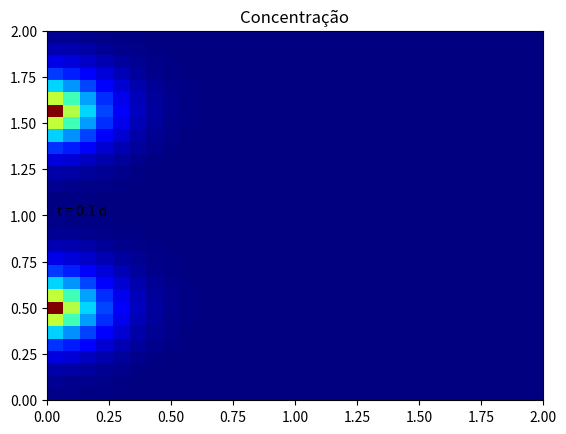

Write the Python code that produced this figure. (Note: this script raises an exception after producing the figure.)
import math
import numpy as np
import matplotlib.pyplot as plt
from matplotlib.animation import FuncAnimation

L = 2.0                  # dimensao do domínio (Lx = Ly = L)
N  = 31                  # número de nós da malha
ti = 0.0                 # tempo inicial da simulação
tf = 1.0                 # tempo final da simulação
dx = L/(N-1)             # comprimento do intervalo
dt = 0.001               # passo de tempo
nsteps = int((tf-ti)/dt) # número de passos de tempo
C_ini = 0.0              # concentração inicial
Dxx = 0.2
Dyy = 0.2
kappa = 0.001
vx = 1.0
vy = 0.0
a = (dt*Dxx)/(dx*dx)
b = (dt*Dyy)/(dx*dx)
c = (vx*dt)/(2.0*dx)
d = kappa*dt
j025 = int(0.25*N)     # indice da posição onde a concentração é fixa
j075 = int(0.75*N)     # indice da posição onde a concentração é fixa

# Malha:

C = np.full((N, N), C_ini)

def solve_explicitly(C):
    # Variáveis auxiliares:
    Coef_1 = 0.0
    Coef_2 = 0.0
    Coef_3 = 0.0
    Coef_4 = 0.0

    # Evolução temporal:
    step = 0
    while (step < nsteps):

        if (step%100 == 0):
            print("Passo de tempo atual: ", step)

        # Iteração na malha
        for i in range (0, N):
            for j in range (0, N):

                # Implementação da periodicidade
                if (i==0):
                   i_prev = 0 # periodicidade real: i_prev = N-1
                else:
                    i_prev = i-1
                if (i==N-1):
                    i_next = N-1 # periodicidade real: i_next = 0
                else:
                    i_next = i+1
                # periodicidade em y
                if (j==0):
                    j_prev = N-1
                else:
                    j_prev = j-1
                if (j==N-1):
                    j_next = 0
                else:
                    j_next = j+1

                # Neste ponto, a concentração é dada:
                if (i==0 and (j==j025 or j==j075)):
                    C[i,j] = 1.0
                # Caso contrário, atualize a concentração
                else:
                    Coef_1 = a*(C[i_prev, j] - 2*C[i, j] + C[i_next, j])
                    Coef_2 = b*(C[i, j_prev] - 2*C[i, j] + C[i, j_next])
                    Coef_3 = -c*(C[i_next, j] - C[i_prev, j])
                    Coef_4 = -d*C[i, j] + C[i, j]
                    C[i, j] = Coef_1 + Coef_2 + Coef_3 + Coef_4
        step = step + 1


def update_mesh():
    global C
    # Variáveis auxiliares:
    Coef_1 = 0.0
    Coef_2 = 0.0
    Coef_3 = 0.0
    Coef_4 = 0.0
    # Iteração na malha
    for i in range (0, N):
        for j in range (0, N):

            # Implementação da periodicidade
            if (i==0):
               i_prev = 0 # periodicidade real: i_prev = N-1
            else:
                i_prev = i-1
            if (i==N-1):
                i_next = N-1 # periodicidade real: i_next = 0
            else:
                i_next = i+1
            # periodicidade em y
            if (j==0):
                j_prev = N-1
            else:
                j_prev = j-1
            if (j==N-1):
                j_next = 0
            else:
                j_next = j+1

            # Neste ponto, a concentração é dada:
            if (i==0 and (j==j025 or j==j075)):
                C[i,j] = 1.0
            # Caso contrário, atualize a concentração
            else:
                Coef_1 = a*(C[i_prev, j] - 2*C[i, j] + C[i_next, j])
                Coef_2 = b*(C[i, j_prev] - 2*C[i, j] + C[i, j_next])
                Coef_3 = -c*(C[i_next, j] - C[i_prev, j])
                Coef_4 = -d*C[i, j] + C[i, j]
                C[i, j] = Coef_1 + Coef_2 + Coef_3 + Coef_4

def plot_2DGrid(Matrix):
    # generate 2 2d grids for the x & y bounds
    y, x = np.meshgrid(np.linspace(0.0, L, N), np.linspace(0.0, L, N))

    z = Matrix
    # x and y are bounds, so z should be the value *inside* those bounds.
    z = z[:-1, :-1]
    
    z_min = np.abs(z).min()
    z_max = np.abs(z).max()

    fig, ax = plt.subplots()

    c = ax.pcolormesh(x, y, z, cmap='jet', vmin=z_min, vmax=z_max)
    ax.set_title('Concentração')
    # set the limits of the plot to the limits of the data
    ax.axis([x.min(), x.max(), y.min(), y.max()])
    fig.colorbar(c, ax=ax)
    plt.savefig('Concentracao.png')
    plt.show()


y, x = np.meshgrid(np.linspace(0.0, L, N), np.linspace(0.0, L, N))
z = C[:-1, :-1]
z_min = 0.0
z_max = 1.0
fig, ax = plt.subplots()
time_text = ax.text(0.02, 0.50, '', transform=ax.transAxes)


def init():
    time_text.set_text('')
    c = ax.pcolormesh(x, y, z, cmap='jet', vmin=z_min, vmax=z_max)
    ax.set_title('Concentração')
    ax.axis([x.min(), x.max(), y.min(), y.max()])
    return x, time_text

def animate(i):
    step = i*dt
    if (i%10 == 0):
        print('Progresso atual: %.1f %%' % (100*i/nsteps))
    update_mesh()
    time_text.set_text('t = %.1f d' % step)
    c = ax.pcolormesh(x, y, C[:-1, :-1], cmap='jet', vmin=z_min, vmax=z_max)
    return c, time_text

anim = FuncAnimation(fig, animate, init_func=init, frames=nsteps, interval=5)
anim.save('animado.mp4')
plt.show()

# solve_explicitly(C)
# plot_2DGrid(C)
